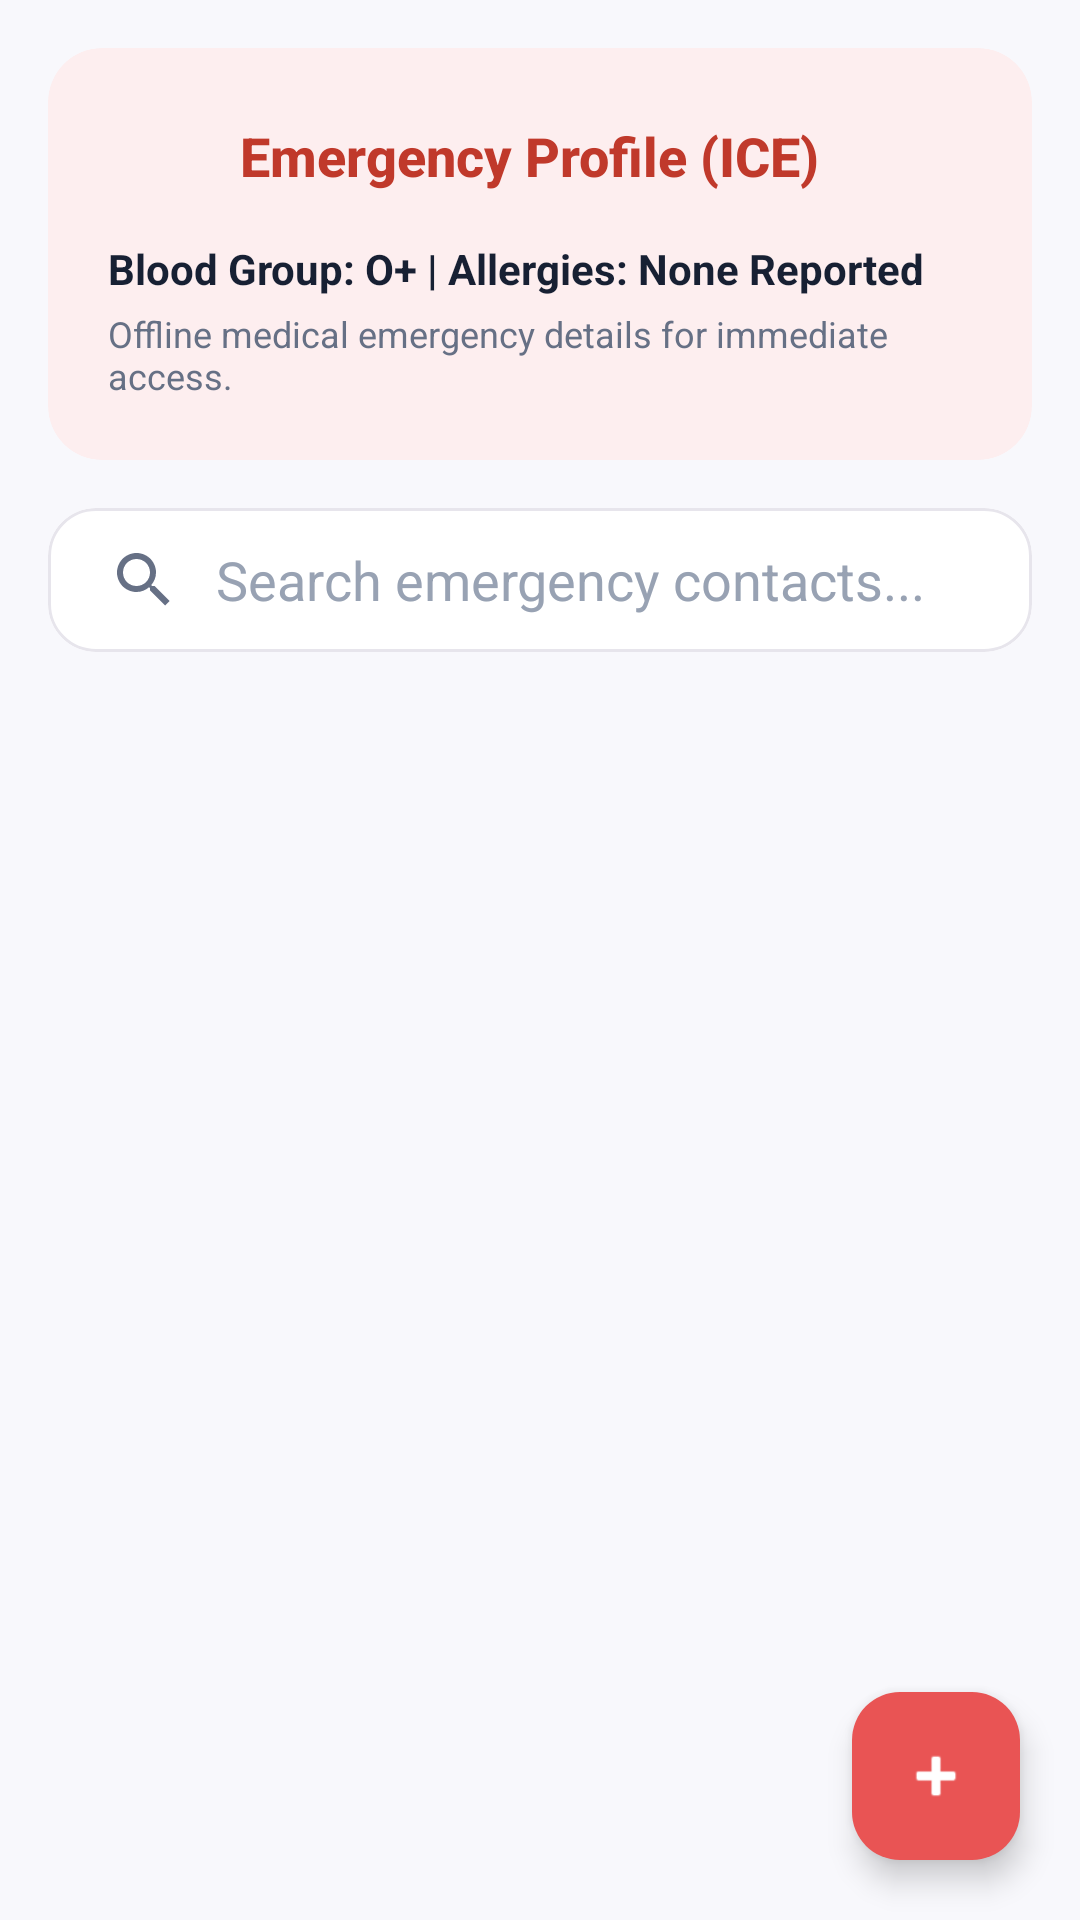

Produce the Android XML layout that renders to this screen, including the resource entries it uses.
<!-- AndroidManifest.xml: application theme Theme.LifeLocker -->
<!-- res/layout/fragment_emergency.xml -->
<?xml version="1.0" encoding="utf-8"?>
<androidx.coordinatorlayout.widget.CoordinatorLayout xmlns:android="http://schemas.android.com/apk/res/android"
    xmlns:app="http://schemas.android.com/apk/res-auto"
    android:layout_width="match_parent"
    android:layout_height="match_parent"
    android:background="?attr/android:colorBackground">

    <LinearLayout
        android:layout_width="match_parent"
        android:layout_height="match_parent"
        android:orientation="vertical"
        android:padding="16dp">

        
        <com.google.android.material.card.MaterialCardView
            android:layout_width="match_parent"
            android:layout_height="wrap_content"
            android:layout_marginBottom="16dp"
            app:cardCornerRadius="18dp"
            app:cardElevation="0dp"
            app:strokeWidth="0dp"
            app:cardBackgroundColor="@color/emergency_container">

            <LinearLayout
                android:layout_width="match_parent"
                android:layout_height="wrap_content"
                android:orientation="vertical"
                android:padding="20dp">

                <LinearLayout
                    android:layout_width="match_parent"
                    android:layout_height="wrap_content"
                    android:gravity="center_vertical"
                    android:orientation="horizontal">

                    <ImageView
                        android:layout_width="32dp"
                        android:layout_height="32dp"
                        android:src="@drawable/ic_emergency"
                        app:tint="@color/emergency"
                        android:contentDescription="Emergency Shield" />

                    <TextView
                        android:layout_width="0dp"
                        android:layout_height="wrap_content"
                        android:layout_marginStart="12dp"
                        android:layout_weight="1"
                        android:fontFamily="sans-serif-medium"
                        android:text="Emergency Profile (ICE)"
                        android:textColor="@color/emergency_dark"
                        android:textSize="18sp"
                        android:textStyle="bold" />
                </LinearLayout>

                <TextView
                    android:id="@+id/tv_ice_details"
                    android:layout_width="wrap_content"
                    android:layout_height="wrap_content"
                    android:layout_marginTop="12dp"
                    android:text="Blood Group: O+ | Allergies: None Reported"
                    android:textColor="@color/text_primary"
                    android:textSize="14sp"
                    android:textStyle="bold" />

                <TextView
                    android:layout_width="wrap_content"
                    android:layout_height="wrap_content"
                    android:layout_marginTop="4dp"
                    android:text="Offline medical emergency details for immediate access."
                    android:textColor="@color/text_secondary"
                    android:textSize="12sp" />
            </LinearLayout>
        </com.google.android.material.card.MaterialCardView>

        
        <com.google.android.material.card.MaterialCardView
            android:layout_width="match_parent"
            android:layout_height="wrap_content"
            android:layout_marginBottom="16dp"
            app:cardCornerRadius="16dp"
            app:cardElevation="0dp"
            app:strokeColor="@color/divider"
            app:strokeWidth="1dp"
            app:cardBackgroundColor="?attr/colorSurface">

            <androidx.appcompat.widget.SearchView
                android:id="@+id/search_view_emergency"
                android:layout_width="match_parent"
                android:layout_height="48dp"
                app:iconifiedByDefault="false"
                app:queryBackground="@android:color/transparent"
                app:submitBackground="@android:color/transparent"
                app:queryHint="Search emergency contacts..." />
        </com.google.android.material.card.MaterialCardView>

        
        <LinearLayout
            android:id="@+id/empty_state_emergency"
            android:layout_width="match_parent"
            android:layout_height="match_parent"
            android:gravity="center"
            android:orientation="vertical"
            android:visibility="gone"
            android:padding="24dp">

            <ImageView
                android:layout_width="80dp"
                android:layout_height="80dp"
                android:src="@drawable/ic_emergency"
                app:tint="@color/emergency"
                android:contentDescription="Emergency Icon" />

            <TextView
                android:layout_width="wrap_content"
                android:layout_height="wrap_content"
                android:layout_marginTop="16dp"
                android:text="No Emergency Contacts"
                android:textColor="?attr/colorOnSurface"
                android:textSize="18sp"
                android:textStyle="bold" />

            <TextView
                android:layout_width="wrap_content"
                android:layout_height="wrap_content"
                android:layout_marginTop="6dp"
                android:gravity="center"
                android:text="Add family members, trusted ICE contacts, and medical profiles for instant access."
                android:textColor="?attr/colorOnSurfaceVariant"
                android:textSize="13sp" />
        </LinearLayout>

        
        <androidx.recyclerview.widget.RecyclerView
            android:id="@+id/rv_emergency_contacts"
            android:layout_width="match_parent"
            android:layout_height="match_parent"
            android:clipToPadding="false"
            android:paddingBottom="88dp" />

    </LinearLayout>

    <com.google.android.material.floatingactionbutton.FloatingActionButton
        android:id="@+id/fab_add_emergency"
        android:layout_width="wrap_content"
        android:layout_height="wrap_content"
        android:layout_gravity="bottom|end"
        android:layout_margin="20dp"
        android:backgroundTint="@color/emergency"
        android:contentDescription="Add Emergency Contact"
        android:src="@android:drawable/ic_input_add"
        app:tint="@color/surface"
        app:elevation="6dp" />

</androidx.coordinatorlayout.widget.CoordinatorLayout>
<!-- resources referenced by this layout -->
<resources>
  <color name="divider">#E7E5EC</color>
  <color name="emergency">#E95454</color>
  <color name="emergency_container">#FDEEEF</color>
  <color name="emergency_dark">#C0392B</color>
  <color name="surface">#FFFFFF</color>
  <color name="text_primary">#172033</color>
  <color name="text_secondary">#667085</color>
  <style name="Theme.LifeLocker" parent="Theme.Material3.DayNight.NoActionBar">
          <item name="colorPrimary">@color/primary</item>
          <item name="colorOnPrimary">@color/surface</item>
          <item name="colorPrimaryContainer">@color/soft_purple</item>
          <item name="colorOnPrimaryContainer">@color/primary_dark</item>
          <item name="colorSecondary">@color/accent</item>
          <item name="colorOnSecondary">@color/surface</item>
          <item name="colorSecondaryContainer">@color/surface_variant</item>
          <item name="colorTertiary">@color/success</item>
          <item name="colorError">@color/danger</item>
          <item name="colorErrorContainer">@color/danger_container</item>
          <item name="android:colorBackground">@color/background</item>
          <item name="colorSurface">@color/surface</item>
          <item name="colorSurfaceVariant">@color/surface_variant</item>
          <item name="colorOnSurface">@color/text_primary</item>
          <item name="colorOnSurfaceVariant">@color/text_secondary</item>
          <item name="android:textColorPrimary">@color/text_primary</item>
          <item name="android:textColorSecondary">@color/text_secondary</item>
          <item name="android:textColorHint">@color/text_hint</item>
          <item name="android:statusBarColor">@color/background</item>
          <item name="android:windowLightStatusBar">true</item>
          <item name="android:navigationBarColor">@color/surface</item>
      </style>
  <color name="primary">#6D3DE8</color>
  <color name="soft_purple">#EEE7FF</color>
  <color name="primary_dark">#4F24B8</color>
  <color name="accent">#9B6CFF</color>
  <color name="surface_variant">#F1EEF9</color>
  <color name="success">#21B573</color>
  <color name="danger">#EF5350</color>
  <color name="danger_container">#FDEEEF</color>
  <color name="background">#F8F8FC</color>
  <color name="text_hint">#98A2B3</color>
</resources>
